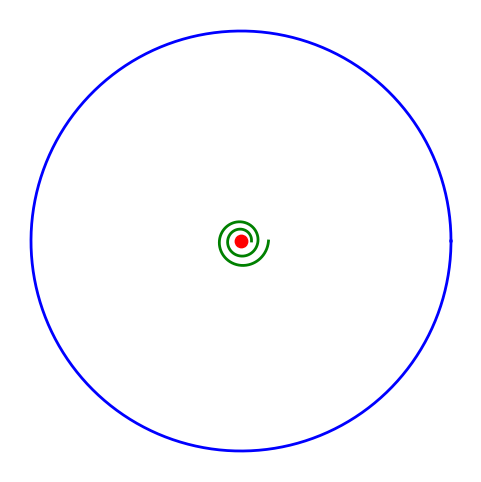

The matplotlib source for this figure:
import numpy as np
import matplotlib.pyplot as plt

theta = np.linspace(0, 2*np.pi, 500)
# Circle (pi domain)
x_circle = np.cos(theta)
y_circle = np.sin(theta)

# Golden spiral (phi domain)
phi = (1 + np.sqrt(5)) / 2
theta_spiral = np.linspace(0, 4*np.pi, 1000)
r_spiral = (phi ** (theta_spiral / (2*np.pi))) * 0.05
x_spiral = r_spiral * np.cos(theta_spiral)
y_spiral = r_spiral * np.sin(theta_spiral)

# Plot
fig, ax = plt.subplots(figsize=(6,6))
ax.plot(x_circle, y_circle, 'b-', lw=2, label='π')
ax.plot(x_spiral, y_spiral, 'g-', lw=2, label='φ')
ax.scatter([0],[0], c='red', s=80, marker='o')  # the seal dot
ax.set_aspect('equal')
ax.axis('off')
plt.show()